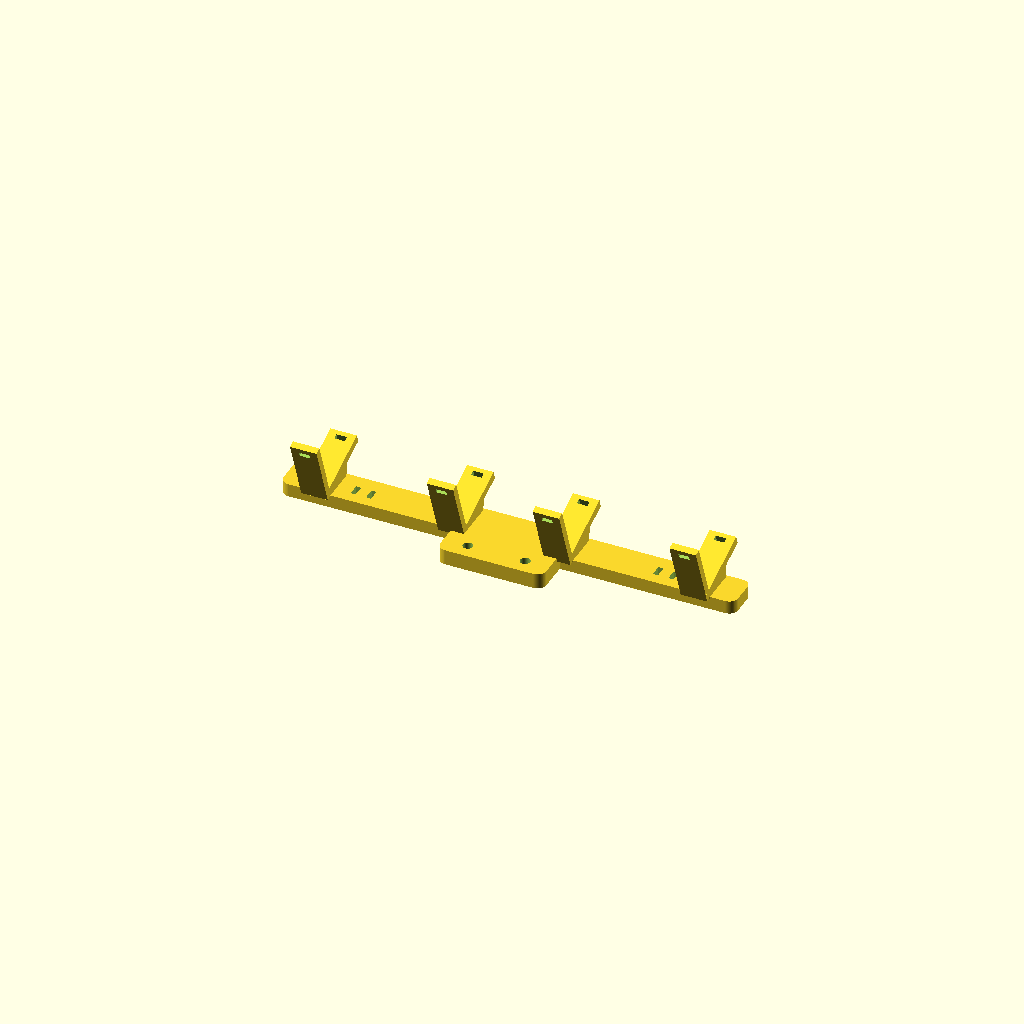
Cell 1 — every parameter at its default value.
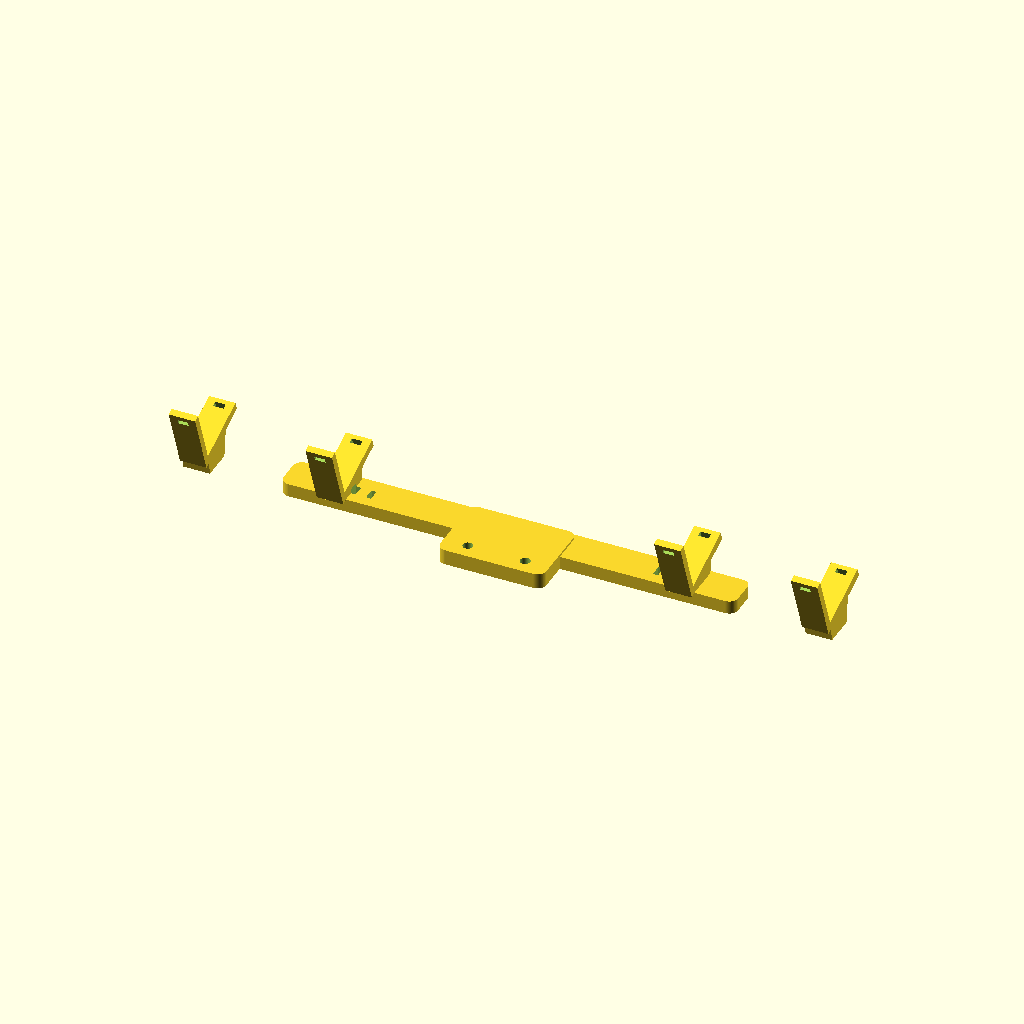
Cell 2: roztec = 220 (everything else at default).
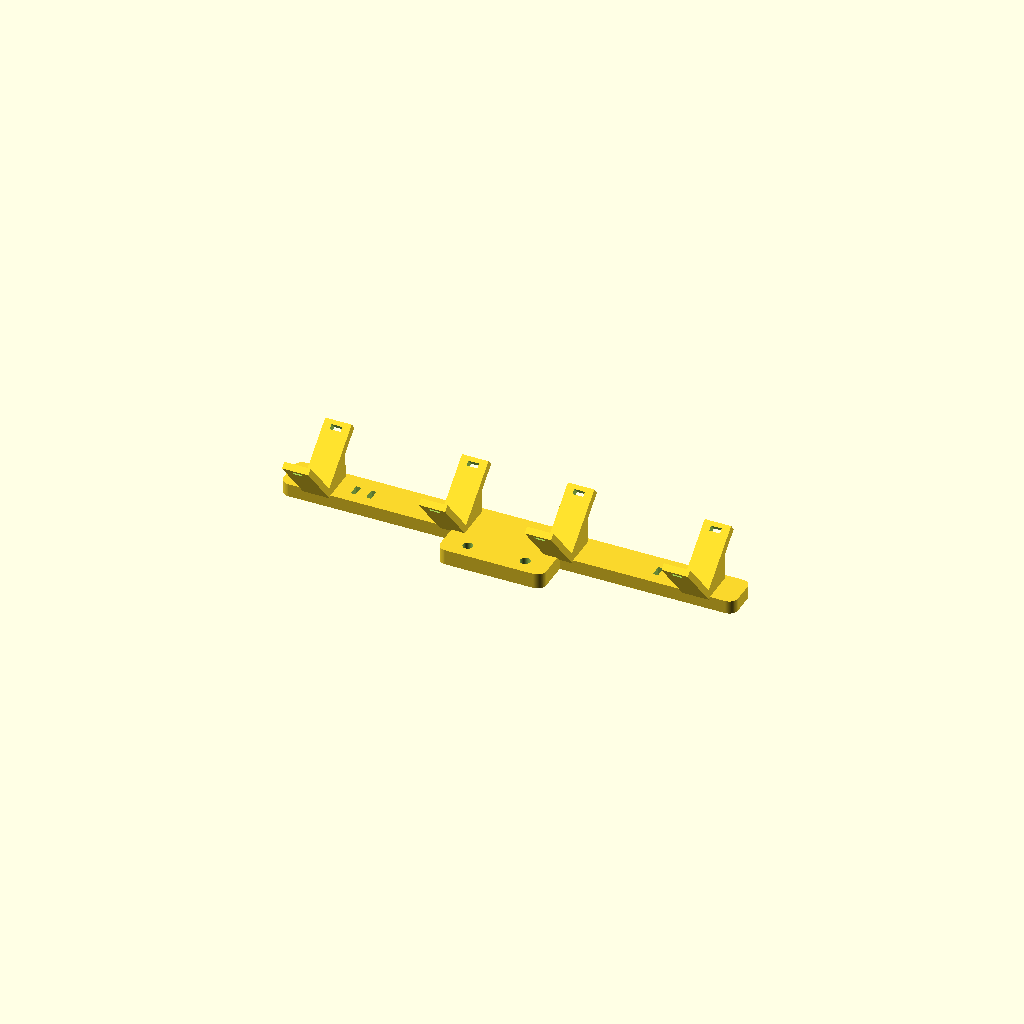
Cell 3: the same model with sklon = 40.
One fixed orthographic camera (rotation 55°, 0°, 25°; colour scheme Cornfield) for every cell.
Source of the model, zdroj/emil-eta/stereo-lista.scad:
// Emil ETA V3 – společné sedlo pro dvě USB kamery Yahboom AHB015.
// Jednotky mm. Zadní plochou dolů na podložku. Kamerové hlavy stáhnout
// na čtyřech samostatných sedlech pásky šířky 2,5–3,5 mm přes oba konce.
// Středy pro tovární sponu, kloub a kabel zůstávají otevřené.
// Po dotažení zajistit ostření, změřit obě optické osy a stereo kalibrovat.
$fn = 64;
roztec = 110;
sklon = 20;

// Tiskové osy u,v,w: doprava při pohledu zepředu, vzhůru, od stěžně vpřed.
// V simulaci [X,Y,Z] = [-61+w,402+v,-u].
// Soustava sedla [u,d,h]: boční, ve směru pohledu, kolmo vzhůru.
module sedlove_osy() {
    multmatrix([[1,0,0,0], [0,-sin(sklon),cos(sklon),9],
                [0,cos(sklon),sin(sklon),10], [0,0,0,1]]) children();
}

module zaoblena_deska(u0,u1,v0,v1,w0,w1,r) {
    hull() for (u=[u0+r,u1-r],v=[v0+r,v1-r])
        translate([u,v,w0]) cylinder(h=w1-w0,r=r);
}

module podpera(u) {
    // Zadní pevná opora, spojující každé sedlo přímo s výztuhou.
    hull() {
        translate([u-6,11,0]) cube([12,14,5.6]);
        sedlove_osy() translate([u-6,-4,0]) cube([12,3.5,17]);
    }
    // Uložení na dvě vnitřní roviny; čelo hlavy i mikrofon jsou volné.
    sedlove_osy() {
        translate([u-6,-4,-3]) cube([12,32,3]);
        translate([u-6,-4,-2.5]) cube([12,4,31]);
    }
}

module stereo_lista() {
    difference() {
        union() {
            zaoblena_deska(-103,103,10,27,0,6,4);
            zaoblena_deska(-24,24,-7,27,0,7,4);
            for (stred=[-roztec/2,roztec/2], k=[-31,31]) podpera(stred+k);
        }
        // Průchozí M4 pro dva šrouby s podložkou a maticí v držáku tabletu.
        for (u=[-13,13]) translate([u,0,-1]) cylinder(h=10,d=4.5);
        // Pásky projdou dnem a horní částí zadního sedla mimo výztuhu.
        for (stred=[-roztec/2,roztec/2], k=[-31,31])
            sedlove_osy() {
                translate([stred+k-2.4,23.4,-4.0]) cube([4.8,2.2,6]);
                translate([stred+k-2.4,-6,24.3]) cube([4.8,8,2.2]);
            }
        // Párové štěrbiny pro odlehčení obou USB kabelů za příčkou.
        for (strana=[-1,1], vzdalenost=[65,72])
            translate([strana*vzdalenost-1.15,15,-1]) cube([2.3,5.4,9]);
    }
}

stereo_lista();
Parameter table extracted from the source (name, type, default, range or options):
roztec: number, default 110
sklon: number, default 20
